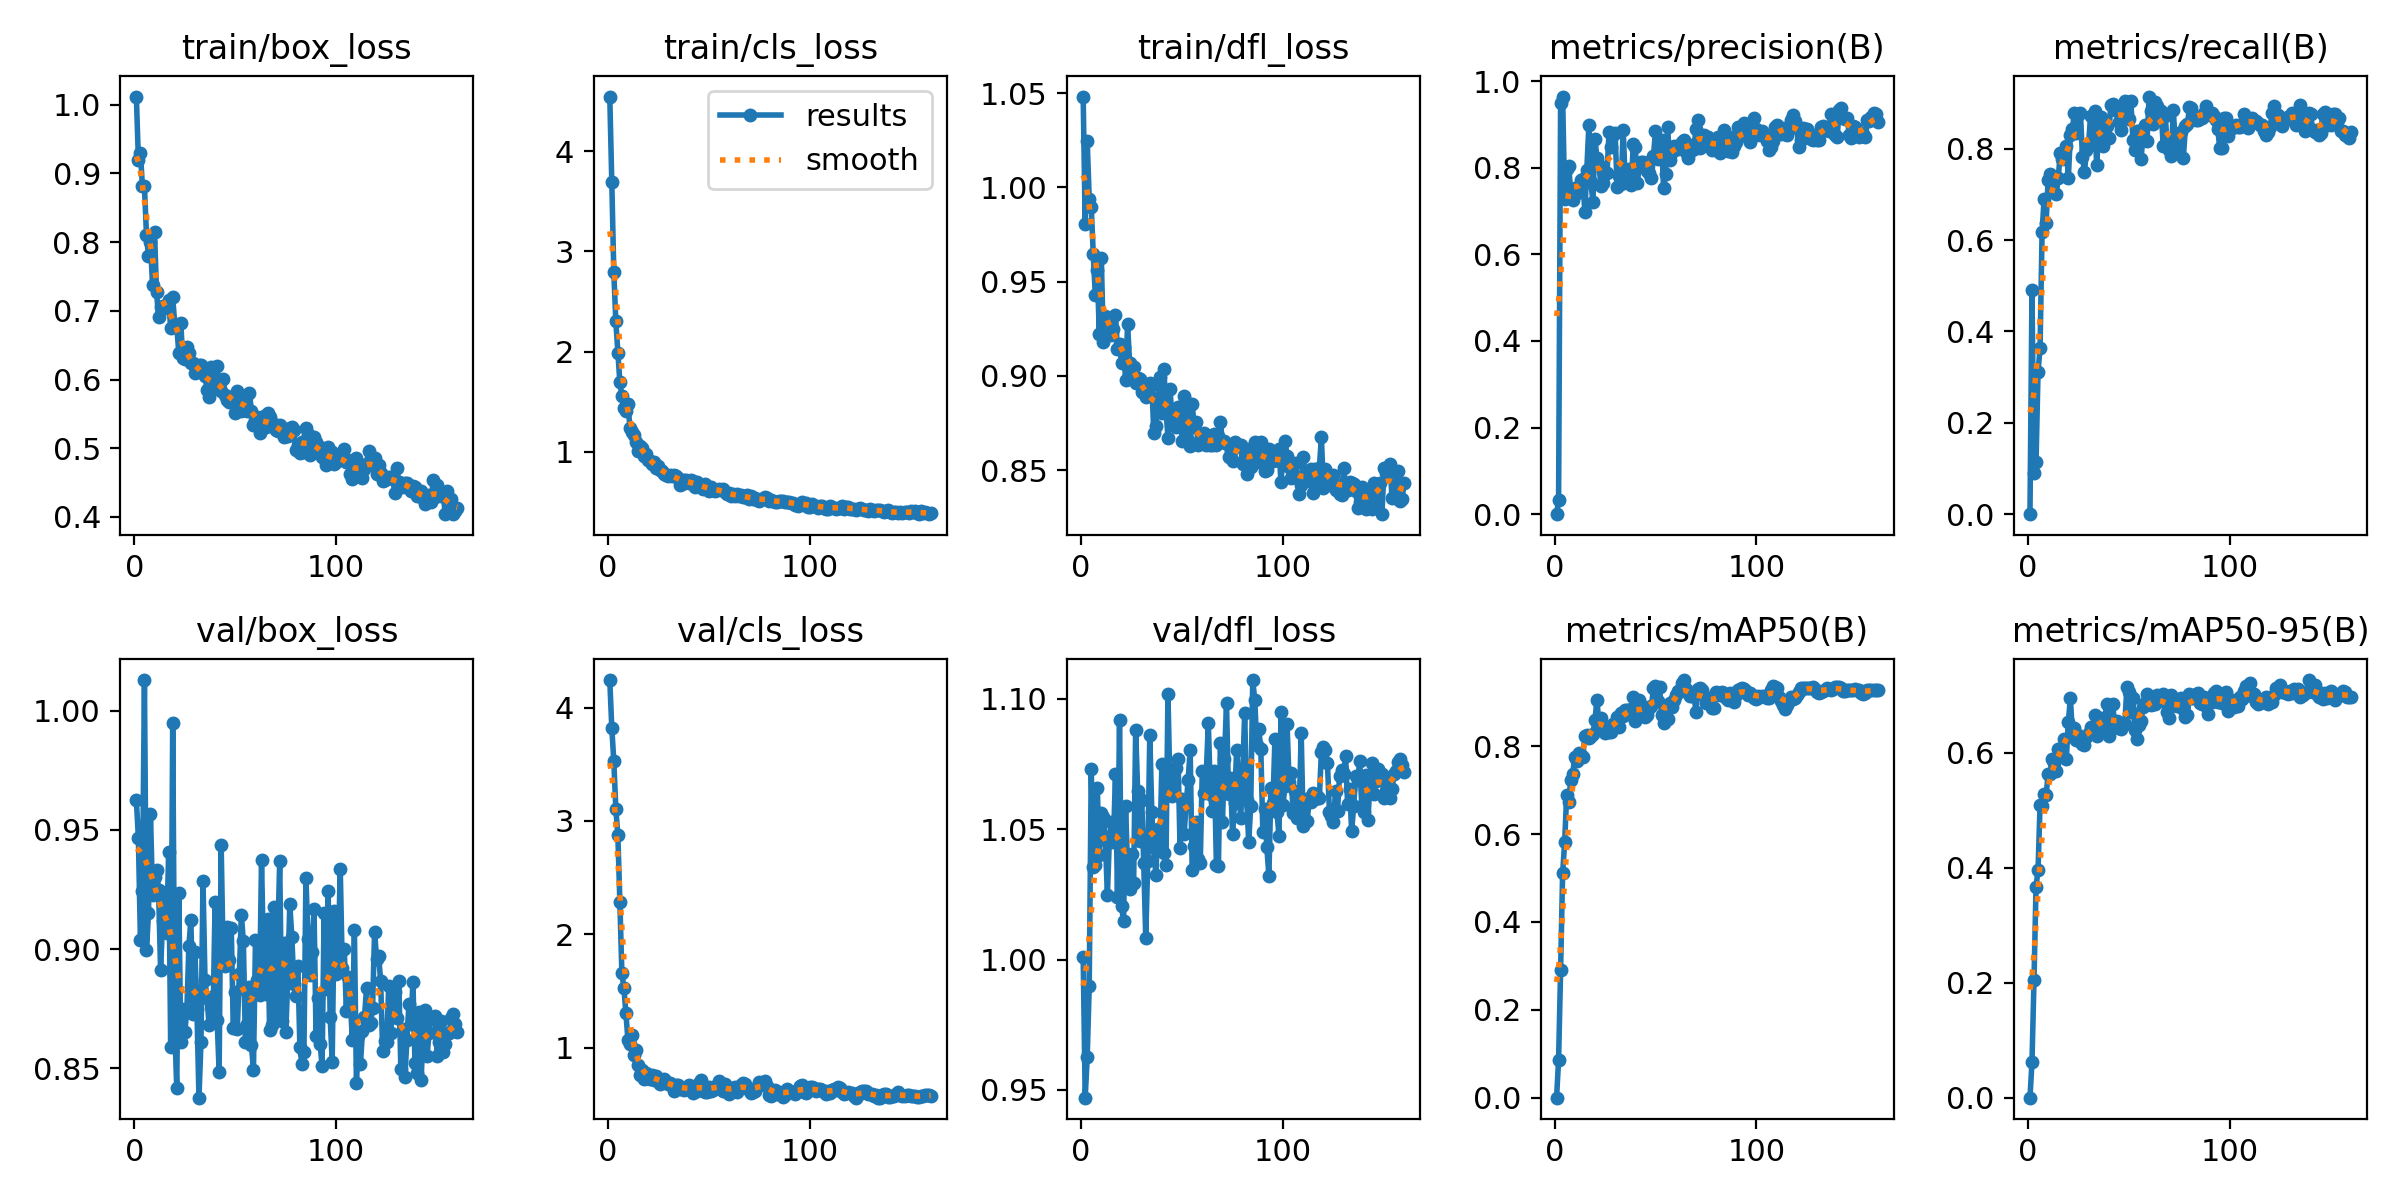

Data behind this chart, as committed beside it:
epoch, time, train/box_loss, train/cls_loss, train/dfl_loss, metrics/precision(B), metrics/recall(B), metrics/mAP50(B), metrics/mAP50-95(B), val/box_loss, val/cls_loss, val/dfl_loss, lr/pg0, lr/pg1, lr/pg2
1, 1.583, 1.012, 4.545, 1.048, 0, 0, 0, 0, 0.9625, 4.242, 1.001, 7.89e-05, 7.89e-05, 7.89e-05
2, 3.105, 0.9197, 3.695, 0.9805, 0.03231, 0.4908, 0.08584, 0.062, 0.9465, 3.824, 0.947, 0.0001621, 0.0001621, 0.0001621
3, 4.654, 0.9295, 2.792, 1.025, 0.9498, 0.08959, 0.2915, 0.2046, 0.9037, 3.528, 0.9626, 0.0002442, 0.0002442, 0.0002442
4, 6.187, 0.8813, 2.3, 0.9938, 0.9644, 0.1132, 0.5107, 0.3669, 0.9242, 3.105, 0.9898, 0.0003252, 0.0003252, 0.0003252
5, 7.709, 0.8809, 1.99, 0.9897, 0.7284, 0.3117, 0.5813, 0.3961, 1.013, 2.878, 1.073, 0.0004053, 0.0004053, 0.0004053
6, 9.226, 0.8107, 1.693, 0.9647, 0.798, 0.3635, 0.6889, 0.5098, 0.8996, 2.287, 1.035, 0.0004842, 0.0004842, 0.0004842
7, 10.74, 0.7796, 1.556, 0.9429, 0.8031, 0.6173, 0.6739, 0.5075, 0.915, 1.658, 1.036, 0.0005065, 0.0005065, 0.0005065
8, 12.25, 0.8007, 1.44, 0.956, 0.7463, 0.6897, 0.7221, 0.5286, 0.9565, 1.53, 1.066, 0.0005032, 0.0005032, 0.0005032
9, 13.85, 0.7373, 1.407, 0.922, 0.7247, 0.6383, 0.7376, 0.5263, 0.9227, 1.305, 1.04, 0.0005, 0.0005, 0.0005
10, 15.52, 0.8142, 1.476, 0.9624, 0.7542, 0.7314, 0.7758, 0.5635, 0.9304, 1.07, 1.056, 0.0004967, 0.0004967, 0.0004967
11, 17.15, 0.7268, 1.24, 0.918, 0.7423, 0.745, 0.7663, 0.5631, 0.9333, 1.038, 1.055, 0.0004935, 0.0004935, 0.0004935
12, 18.69, 0.6907, 1.194, 0.9315, 0.7435, 0.7196, 0.7839, 0.5901, 0.9247, 1.112, 1.046, 0.0004902, 0.0004902, 0.0004902
13, 20.31, 0.7058, 1.167, 0.927, 0.7709, 0.7365, 0.781, 0.5827, 0.8911, 0.9381, 1.025, 0.0004869, 0.0004869, 0.0004869
14, 21.98, 0.7069, 1.1, 0.9232, 0.7743, 0.7008, 0.7763, 0.568, 0.9118, 0.9826, 1.047, 0.0004837, 0.0004837, 0.0004837
15, 23.53, 0.7039, 1.007, 0.9215, 0.6975, 0.7353, 0.8243, 0.6067, 0.9204, 0.8521, 1.053, 0.0004804, 0.0004804, 0.0004804
16, 25.1, 0.7076, 1.057, 0.9247, 0.7958, 0.7907, 0.8254, 0.6063, 0.9065, 0.7589, 1.045, 0.0004772, 0.0004772, 0.0004772
17, 26.66, 0.7153, 1.034, 0.9324, 0.8985, 0.778, 0.8182, 0.595, 0.9407, 0.8, 1.071, 0.0004739, 0.0004739, 0.0004739
18, 28.18, 0.6747, 0.9532, 0.9141, 0.7669, 0.7824, 0.8237, 0.6245, 0.8589, 0.723, 1.024, 0.0004707, 0.0004707, 0.0004707
19, 29.68, 0.7195, 0.9764, 0.9169, 0.7213, 0.8058, 0.8286, 0.5899, 0.9949, 0.7773, 1.092, 0.0004674, 0.0004674, 0.0004674
20, 31.18, 0.6814, 0.9217, 0.9068, 0.866, 0.7348, 0.8592, 0.6534, 0.8676, 0.73, 1.021, 0.0004642, 0.0004642, 0.0004642
21, 32.68, 0.6783, 0.9072, 0.9155, 0.8236, 0.8295, 0.9051, 0.6947, 0.8416, 0.7251, 1.015, 0.0004609, 0.0004609, 0.0004609
22, 34.18, 0.6388, 0.8794, 0.8977, 0.806, 0.8436, 0.8512, 0.6374, 0.9234, 0.7621, 1.059, 0.0004577, 0.0004577, 0.0004577
23, 35.7, 0.6818, 0.8991, 0.9273, 0.7569, 0.8779, 0.8631, 0.6431, 0.8611, 0.7171, 1.035, 0.0004544, 0.0004544, 0.0004544
24, 37.21, 0.6308, 0.8359, 0.9071, 0.7656, 0.8339, 0.8407, 0.623, 0.8751, 0.7522, 1.027, 0.0004511, 0.0004511, 0.0004511
25, 38.72, 0.63, 0.8548, 0.8993, 0.7893, 0.8742, 0.8305, 0.631, 0.8654, 0.7205, 1.041, 0.0004479, 0.0004479, 0.0004479
26, 40.22, 0.6474, 0.8134, 0.9049, 0.789, 0.8786, 0.8357, 0.6238, 0.8741, 0.6801, 1.029, 0.0004446, 0.0004446, 0.0004446
27, 41.72, 0.6383, 0.8107, 0.896, 0.8825, 0.7824, 0.8319, 0.616, 0.9011, 0.6958, 1.088, 0.0004414, 0.0004414, 0.0004414
28, 43.23, 0.6243, 0.782, 0.8989, 0.8489, 0.7485, 0.8331, 0.6144, 0.9124, 0.7227, 1.064, 0.0004381, 0.0004381, 0.0004381
29, 44.71, 0.6245, 0.7713, 0.8986, 0.8746, 0.7978, 0.8498, 0.6274, 0.8728, 0.6988, 1.045, 0.0004349, 0.0004349, 0.0004349
30, 46.21, 0.6095, 0.7617, 0.8916, 0.8796, 0.8069, 0.8534, 0.6342, 0.8988, 0.6802, 1.061, 0.0004316, 0.0004316, 0.0004316
31, 47.83, 0.612, 0.7709, 0.8931, 0.7558, 0.8719, 0.8665, 0.6452, 0.8748, 0.6936, 1.037, 0.0004284, 0.0004284, 0.0004284
32, 49.34, 0.6214, 0.7545, 0.889, 0.7813, 0.8103, 0.8436, 0.6446, 0.8377, 0.6741, 1.008, 0.0004251, 0.0004251, 0.0004251
33, 50.85, 0.621, 0.7681, 0.8904, 0.7618, 0.8826, 0.8765, 0.6652, 0.8608, 0.6212, 1.038, 0.0004219, 0.0004219, 0.0004219
34, 52.36, 0.6137, 0.7554, 0.8961, 0.8877, 0.7647, 0.868, 0.6299, 0.9285, 0.6701, 1.086, 0.0004186, 0.0004186, 0.0004186
35, 53.86, 0.6053, 0.7354, 0.8953, 0.769, 0.8268, 0.8825, 0.6394, 0.887, 0.6689, 1.057, 0.0004153, 0.0004153, 0.0004153
36, 55.37, 0.5844, 0.6719, 0.8698, 0.7816, 0.8685, 0.8825, 0.661, 0.8793, 0.6402, 1.043, 0.0004121, 0.0004121, 0.0004121
37, 56.88, 0.5749, 0.6761, 0.8731, 0.7974, 0.8061, 0.8728, 0.6596, 0.8681, 0.6469, 1.032, 0.0004088, 0.0004088, 0.0004088
38, 58.38, 0.6185, 0.7167, 0.8882, 0.7595, 0.8478, 0.8839, 0.6554, 0.8798, 0.6312, 1.05, 0.0004056, 0.0004056, 0.0004056
39, 59.88, 0.5904, 0.7207, 0.8992, 0.8546, 0.8497, 0.9113, 0.6855, 0.8725, 0.643, 1.043, 0.0004023, 0.0004023, 0.0004023
40, 61.38, 0.5904, 0.6836, 0.8805, 0.8472, 0.8236, 0.8572, 0.6295, 0.9196, 0.6722, 1.075, 0.0003991, 0.0003991, 0.0003991
41, 62.87, 0.6202, 0.7194, 0.9034, 0.7655, 0.8945, 0.8724, 0.6581, 0.8702, 0.6415, 1.041, 0.0003958, 0.0003958, 0.0003958
42, 64.38, 0.5876, 0.705, 0.8824, 0.8043, 0.8975, 0.9051, 0.685, 0.8486, 0.6029, 1.036, 0.0003926, 0.0003926, 0.0003926
43, 65.89, 0.5838, 0.6449, 0.8672, 0.8139, 0.8891, 0.8934, 0.6442, 0.9438, 0.6298, 1.102, 0.0003893, 0.0003893, 0.0003893
44, 67.39, 0.6001, 0.6973, 0.8928, 0.8134, 0.8823, 0.8763, 0.6551, 0.8962, 0.6192, 1.066, 0.0003861, 0.0003861, 0.0003861
45, 68.88, 0.577, 0.6691, 0.8786, 0.8099, 0.859, 0.8672, 0.6425, 0.893, 0.6936, 1.063, 0.0003828, 0.0003828, 0.0003828
46, 70.38, 0.5706, 0.6519, 0.8794, 0.7917, 0.8417, 0.872, 0.642, 0.9092, 0.7168, 1.068, 0.0003795, 0.0003795, 0.0003795
47, 71.89, 0.5667, 0.6287, 0.8728, 0.788, 0.871, 0.888, 0.6478, 0.8955, 0.6461, 1.073, 0.0003763, 0.0003763, 0.0003763
48, 73.49, 0.5741, 0.6795, 0.8835, 0.7759, 0.9032, 0.8905, 0.6507, 0.909, 0.6089, 1.077, 0.000373, 0.000373, 0.000373
49, 74.99, 0.5739, 0.6463, 0.8822, 0.827, 0.8947, 0.9327, 0.7142, 0.8668, 0.6128, 1.043, 0.0003698, 0.0003698, 0.0003698
50, 76.5, 0.5517, 0.6042, 0.8655, 0.8846, 0.8653, 0.9379, 0.706, 0.8819, 0.6541, 1.062, 0.0003665, 0.0003665, 0.0003665
51, 78, 0.5833, 0.6443, 0.8893, 0.8197, 0.9033, 0.903, 0.6708, 0.8665, 0.6189, 1.048, 0.0003633, 0.0003633, 0.0003633
52, 79.49, 0.5661, 0.6171, 0.8864, 0.8469, 0.8189, 0.9352, 0.6949, 0.8895, 0.6249, 1.059, 0.00036, 0.00036, 0.00036
53, 81.01, 0.554, 0.6103, 0.8662, 0.8644, 0.798, 0.8712, 0.6402, 0.9145, 0.6549, 1.069, 0.0003568, 0.0003568, 0.0003568
54, 82.51, 0.5592, 0.6166, 0.8629, 0.7529, 0.838, 0.853, 0.6235, 0.9033, 0.6749, 1.08, 0.0003535, 0.0003535, 0.0003535
55, 84.01, 0.5764, 0.6294, 0.8851, 0.785, 0.8387, 0.8661, 0.6483, 0.8609, 0.7039, 1.034, 0.0003502, 0.0003502, 0.0003502
56, 85.5, 0.5538, 0.6139, 0.8731, 0.8931, 0.778, 0.8622, 0.6546, 0.8687, 0.6555, 1.044, 0.000347, 0.000347, 0.000347
57, 87, 0.581, 0.6322, 0.8754, 0.8173, 0.8239, 0.898, 0.6805, 0.8841, 0.6172, 1.053, 0.0003437, 0.0003437, 0.0003437
58, 88.51, 0.5545, 0.599, 0.863, 0.8355, 0.8515, 0.8881, 0.6867, 0.8596, 0.6849, 1.038, 0.0003405, 0.0003405, 0.0003405
59, 90.01, 0.5342, 0.5749, 0.8646, 0.8498, 0.8173, 0.9056, 0.7028, 0.8495, 0.6117, 1.037, 0.0003372, 0.0003372, 0.0003372
60, 91.5, 0.5416, 0.5855, 0.8653, 0.8446, 0.914, 0.9174, 0.6907, 0.9038, 0.5962, 1.072, 0.000334, 0.000334, 0.000334
... 100 more rows
